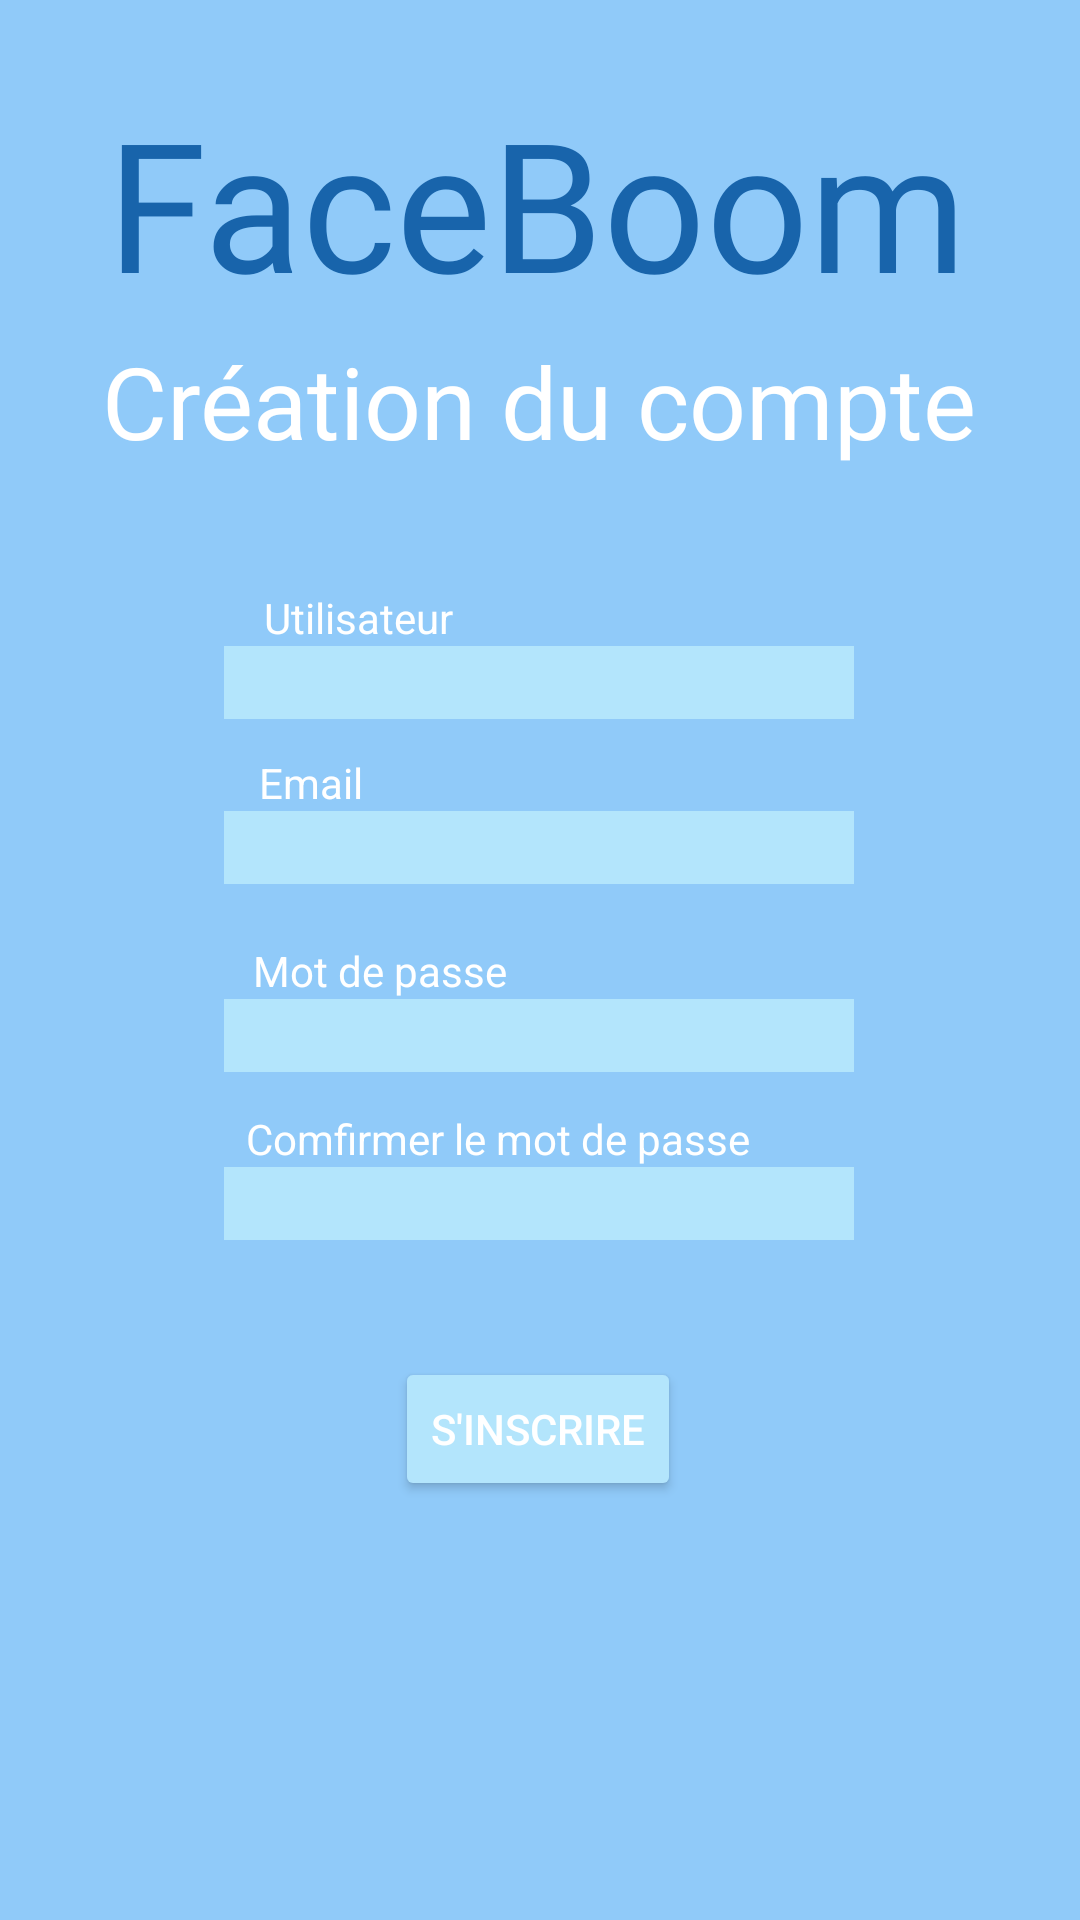

Reconstruct the res/layout file that produces this screen, plus the resources it refers to.
<!-- AndroidManifest.xml: application theme Theme.FaceBoom -->
<!-- res/layout/activity_register.xml -->
<?xml version="1.0" encoding="utf-8"?>
<androidx.constraintlayout.widget.ConstraintLayout xmlns:android="http://schemas.android.com/apk/res/android"
    xmlns:app="http://schemas.android.com/apk/res-auto"
    xmlns:tools="http://schemas.android.com/tools"
    android:layout_width="match_parent"
    android:layout_height="match_parent"
    android:background="@color/background">

    <TextView
        android:id="@+id/textView"
        android:layout_width="wrap_content"
        android:layout_height="wrap_content"
        android:fontFamily="@font/changa_one"
        android:text="@string/app_name"
        android:textColor="@color/color_title"
        android:textSize="180px"
        app:layout_constraintBottom_toBottomOf="parent"
        app:layout_constraintEnd_toEndOf="parent"
        app:layout_constraintHorizontal_bias="0.488"
        app:layout_constraintStart_toStartOf="parent"
        app:layout_constraintTop_toTopOf="parent"
        app:layout_constraintVertical_bias="0.0488" />

    <TextView
        android:id="@+id/s_connexion"
        android:layout_width="wrap_content"
        android:layout_height="wrap_content"
        android:fontFamily="@font/ropa_sans"
        android:text="@string/s_create_account"
        android:textColor="@color/white"
        android:textSize="100px"
        app:layout_constraintBottom_toBottomOf="parent"
        app:layout_constraintEnd_toEndOf="parent"
        app:layout_constraintHorizontal_bias="0.498"
        app:layout_constraintStart_toStartOf="parent"
        app:layout_constraintTop_toTopOf="parent"
        app:layout_constraintVertical_bias="0.187" />

    <EditText
        android:id="@+id/editTextUsername"
        android:layout_width="wrap_content"
        android:layout_height="wrap_content"
        android:background="@color/button_color"
        android:ems="10"
        android:inputType="textPersonName"
        app:layout_constraintBottom_toBottomOf="parent"
        app:layout_constraintEnd_toEndOf="parent"
        app:layout_constraintHorizontal_bias="0.497"
        app:layout_constraintStart_toStartOf="parent"
        app:layout_constraintTop_toTopOf="parent"
        app:layout_constraintVertical_bias="0.35" />

    <EditText
        android:id="@+id/editTextEmail"
        android:layout_width="wrap_content"
        android:layout_height="wrap_content"
        android:background="@color/button_color"
        android:ems="10"
        android:inputType="textPersonName"
        app:layout_constraintBottom_toBottomOf="parent"
        app:layout_constraintEnd_toEndOf="parent"
        app:layout_constraintHorizontal_bias="0.497"
        app:layout_constraintStart_toStartOf="parent"
        app:layout_constraintTop_toTopOf="parent"
        app:layout_constraintVertical_bias="0.439" />

    <Button
        android:id="@+id/btn_subscribe"
        android:layout_width="wrap_content"
        android:layout_height="wrap_content"
        android:backgroundTint="@color/button_color"
        android:clickable="true"
        android:onClick="Login"
        android:text="@string/s_submit"
        android:textColor="@color/white"
        app:layout_constraintBottom_toBottomOf="parent"
        app:layout_constraintEnd_toEndOf="parent"
        app:layout_constraintHorizontal_bias="0.498"
        app:layout_constraintStart_toStartOf="parent"
        app:layout_constraintTop_toTopOf="parent"
        app:layout_constraintVertical_bias="0.764" />

    <EditText
        android:id="@+id/editTextPassword"
        android:layout_width="wrap_content"
        android:layout_height="wrap_content"
        android:background="@color/button_color"
        android:ems="10"
        android:inputType="textPassword"
        app:layout_constraintBottom_toBottomOf="parent"
        app:layout_constraintEnd_toEndOf="parent"
        app:layout_constraintHorizontal_bias="0.497"
        app:layout_constraintStart_toStartOf="parent"
        app:layout_constraintTop_toTopOf="parent"
        app:layout_constraintVertical_bias="0.541" />

    <EditText
        android:id="@+id/editTextComfirmePassword2"
        android:layout_width="wrap_content"
        android:layout_height="wrap_content"
        android:background="@color/button_color"
        android:ems="10"
        android:inputType="textPassword"
        app:layout_constraintBottom_toBottomOf="parent"
        app:layout_constraintEnd_toEndOf="parent"
        app:layout_constraintHorizontal_bias="0.497"
        app:layout_constraintStart_toStartOf="parent"
        app:layout_constraintTop_toTopOf="parent"
        app:layout_constraintVertical_bias="0.632" />

    <TextView
        android:id="@+id/textView6"
        android:layout_width="wrap_content"
        android:layout_height="wrap_content"
        android:text="@string/s_username"
        android:textColor="@color/white"
        app:layout_constraintBottom_toTopOf="@+id/editTextUsername"
        app:layout_constraintEnd_toEndOf="parent"
        app:layout_constraintHorizontal_bias="0.296"
        app:layout_constraintStart_toStartOf="parent"
        app:layout_constraintTop_toTopOf="parent"
        app:layout_constraintVertical_bias="1.0" />

    <TextView
        android:id="@+id/textView7"
        android:layout_width="wrap_content"
        android:layout_height="wrap_content"
        android:text="@string/s_email"
        android:textColor="@color/white"
        app:layout_constraintBottom_toTopOf="@+id/editTextEmail"
        app:layout_constraintEnd_toEndOf="parent"
        app:layout_constraintHorizontal_bias="0.265"
        app:layout_constraintStart_toStartOf="parent" />

    <TextView
        android:id="@+id/textView8"
        android:layout_width="wrap_content"
        android:layout_height="wrap_content"
        android:text="@string/s_password"
        android:textColor="@color/white"
        app:layout_constraintBottom_toTopOf="@+id/editTextPassword"
        app:layout_constraintEnd_toEndOf="parent"
        app:layout_constraintHorizontal_bias="0.306"
        app:layout_constraintStart_toStartOf="parent" />

    <TextView
        android:id="@+id/textView9"
        android:layout_width="wrap_content"
        android:layout_height="wrap_content"
        android:text="@string/s_comfirm_password"
        android:textColor="@color/white"
        app:layout_constraintBottom_toTopOf="@+id/editTextComfirmePassword2"
        app:layout_constraintEnd_toEndOf="parent"
        app:layout_constraintHorizontal_bias="0.427"
        app:layout_constraintStart_toStartOf="parent" />
</androidx.constraintlayout.widget.ConstraintLayout>
<!-- resources referenced by this layout -->
<resources>
  <color name="background">#90CAF9</color>
  <color name="button_color">#B3E5FC</color>
  <color name="color_title">#1864AB</color>
  <color name="white">#FFFFFFFF</color>
  <string name="app_name">FaceBoom</string>
  <string name="s_comfirm_password">Comfirmer le mot de passe</string>
  <string name="s_create_account">Création du compte</string>
  <string name="s_email">Email</string>
  <string name="s_password">Mot de passe</string>
  <string name="s_submit">S\'inscrire</string>
  <string name="s_username">Utilisateur</string>
  <style name="Theme.FaceBoom" parent="Theme.MaterialComponents.DayNight.DarkActionBar">
          
          <item name="colorPrimary">@color/purple_500</item>
          <item name="colorPrimaryVariant">@color/purple_700</item>
          <item name="colorOnPrimary">@color/white</item>
          
          <item name="colorSecondary">@color/teal_200</item>
          <item name="colorSecondaryVariant">@color/teal_700</item>
          <item name="colorOnSecondary">@color/black</item>
          
          <item name="android:statusBarColor" tools:targetApi="l">?attr/colorPrimaryVariant</item>
          
      </style>
  <color name="purple_500">#FFFFFF</color>
  <color name="purple_700">#FFFFFF</color>
  <color name="teal_200">#FF03DAC5</color>
  <color name="teal_700">#FF018786</color>
  <color name="black">#FF000000</color>
</resources>
